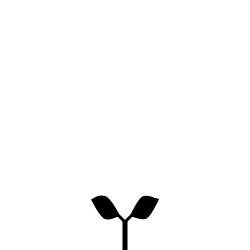
t = 0.00 s
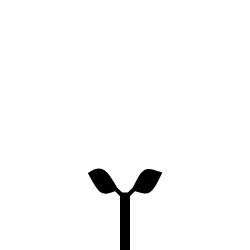
t = 2.00 s
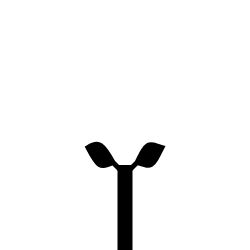
t = 4.00 s
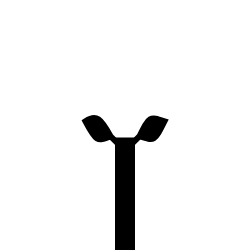
t = 6.00 s
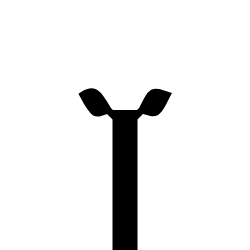
t = 8.00 s
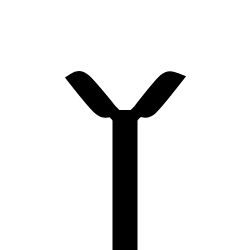
t = 10.00 s

The animated SVG that drew these frames (rendered in a browser with its animation timeline set to each time). Animation: 10 SMIL elements (animate=10); frames cover the first 10.00 s.

<!DOCTYPE svg>
<svg width="250" height="250" xmlns="http://www.w3.org/2000/svg">
  <!-- <path id="G"
d="M 0 140 L 45 140 M 15 140 L 45 170 L 80 150 L 80 90 L 45 70 L 15 90"
fill="none"
stroke="black"
stroke-width="20">
</path> -->
  <path id="left-Y-leaf"
    d="M 125 250 m 0 -28 l -7 -7 c -13 5 -14 6 -25 -15 c 11 -7 15 -3 25 15"
    stroke="black"
    stroke-width="3">
    <animate
      attributeName="d"
      begin="0s"
      dur="8s"
      from="M 125 250 m 0 -28 l -7 -7 c -13 5 -14 6 -25 -15 c 11 -7 15 -3 25 15"
      to="M 125 250 m -10 -133 l -7 -7 c -13 5 -14 6 -25 -15 c 11 -7 15 -3 25 15"
      fill="freeze" />
    <animate
      attributeName="stroke-width"
      begin="0s"
      dur="8s"
      from="3"
      to="7"
      fill="freeze" />
    <animate
      attributeName="d"
      begin="8s"
      dur="5s"
      from="M 125 250 m -10 -133 l -7 -7 c -13 5 -14 6 -25 -15 c 11 -7 15 -3 25 15"
      to="M 125 250 m -3 -133 l -7 -7 c -2 2 -2 2 -55 -55 c 2 -2 2 -2 55 55"
      fill="freeze" />
    <animate
      attributeName="stroke-width"
      begin="8s"
      dur="5s"
      from="7"
      to="20"
      fill="freeze" />
  </path>
  <path id="right-Y-leaf"
    d="M 125 250 m 0 -28 l 7 -7 c 15 5 15 5 25 -15 c -15 -5 -15 -5 -25 15"
    stroke="black"
    stroke-width="3">
    <animate
      attributeName="d"
      begin="0s"
      dur="8s"
      from="M 125 250 m 0 -28 l 7 -7 c 15 5 15 5 25 -15 c -15 -5 -15 -5 -25 15"
      to="M 125 250 m 10 -133 l 7 -7 c 15 5 15 5 25 -15 c -15 -5 -15 -5 -25 15"
      fill="freeze" />
    <animate
      attributeName="stroke-width"
      begin="0s"
      dur="8s"
      from="3"
      to="7"
      fill="freeze" />
    <animate
      attributeName="d"
      begin="8s"
      dur="5s"
      from="M 125 250 m 10 -133 l 7 -7 c 15 5 15 5 25 -15 c -15 -5 -15 -5 -25 15"
      to="M 125 250 m 3 -133 l 7 -7 c 2 2 2 2 55 -55 c -2 -2 -2 -2 -55 55"
      fill="freeze" />
    <animate
      attributeName="stroke-width"
      begin="8s"
      dur="5s"
      from="7"
      to="20"
      fill="freeze" />
  </path>
  <path id="Y-line"
    d="M 125 250 l 0 -30"
    fill="none"
    stroke="black"
    stroke-width="5">
    <animate
      attributeName="d"
      begin="0s"
      dur="8s"
      from="M 125 250 l 0 -30"
      to="M125 250 l 0 -140"
      fill="freeze" />
    <animate
      attributeName="stroke-width"
      begin="0s"
      dur="8s"
      from="5"
      to="25"
      fill="freeze" />
  </path>
  <!-- <path id="K"
d="M 180 180 L 180 70 M 180 120 L 230 80 M 180 115 L 240 170"
fill="none"
stroke="black"
stroke-width="20">
</path> -->
</svg>
